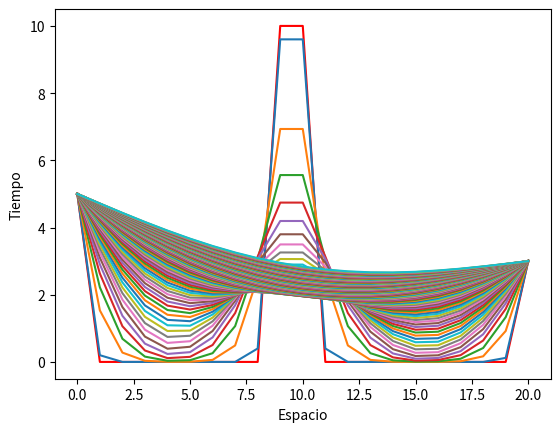

This chart was generated by the following Python code:
# -*- coding: utf-8 -*-

import numpy as np
import matplotlib.pylab as plt

print('Ecuación de difusión del calor en 1 dimensión.')

#valores de los parámetros 
N=20 
dimt=1000
deltat=0.01
deltax=0.5
alfa=1 

T=np.zeros(N+1)
Tnew=np.zeros(N+1)

T[9:11]=10 #condición incial

T[0]=5 #condiciones de frontera
T[N]=3
#ploteo de la condición inicial y las condiciones de frontera
plt.close('all')
plt.figure(1)
plt.plot(T,'-r') 
plt.pause(0.1)

for j in range(dimt): 
	for i in range(1,N): 
		Tnew[i]=T[i]+(alfa*deltat)/(deltax*deltax)*(T[i-1]-2*T[i]+T[i+1])
	#condiciones de frontera
	Tnew[0]=5
	Tnew[N]=3
	for i in range(0,N+1): 
		T[i]=Tnew[i]

	if j%10==0:
		plt.figure(1)
		plt.plot(T)
		plt.pause(0.01)
		plt.show

plt.xlabel('Espacio')
plt.ylabel('Tiempo')